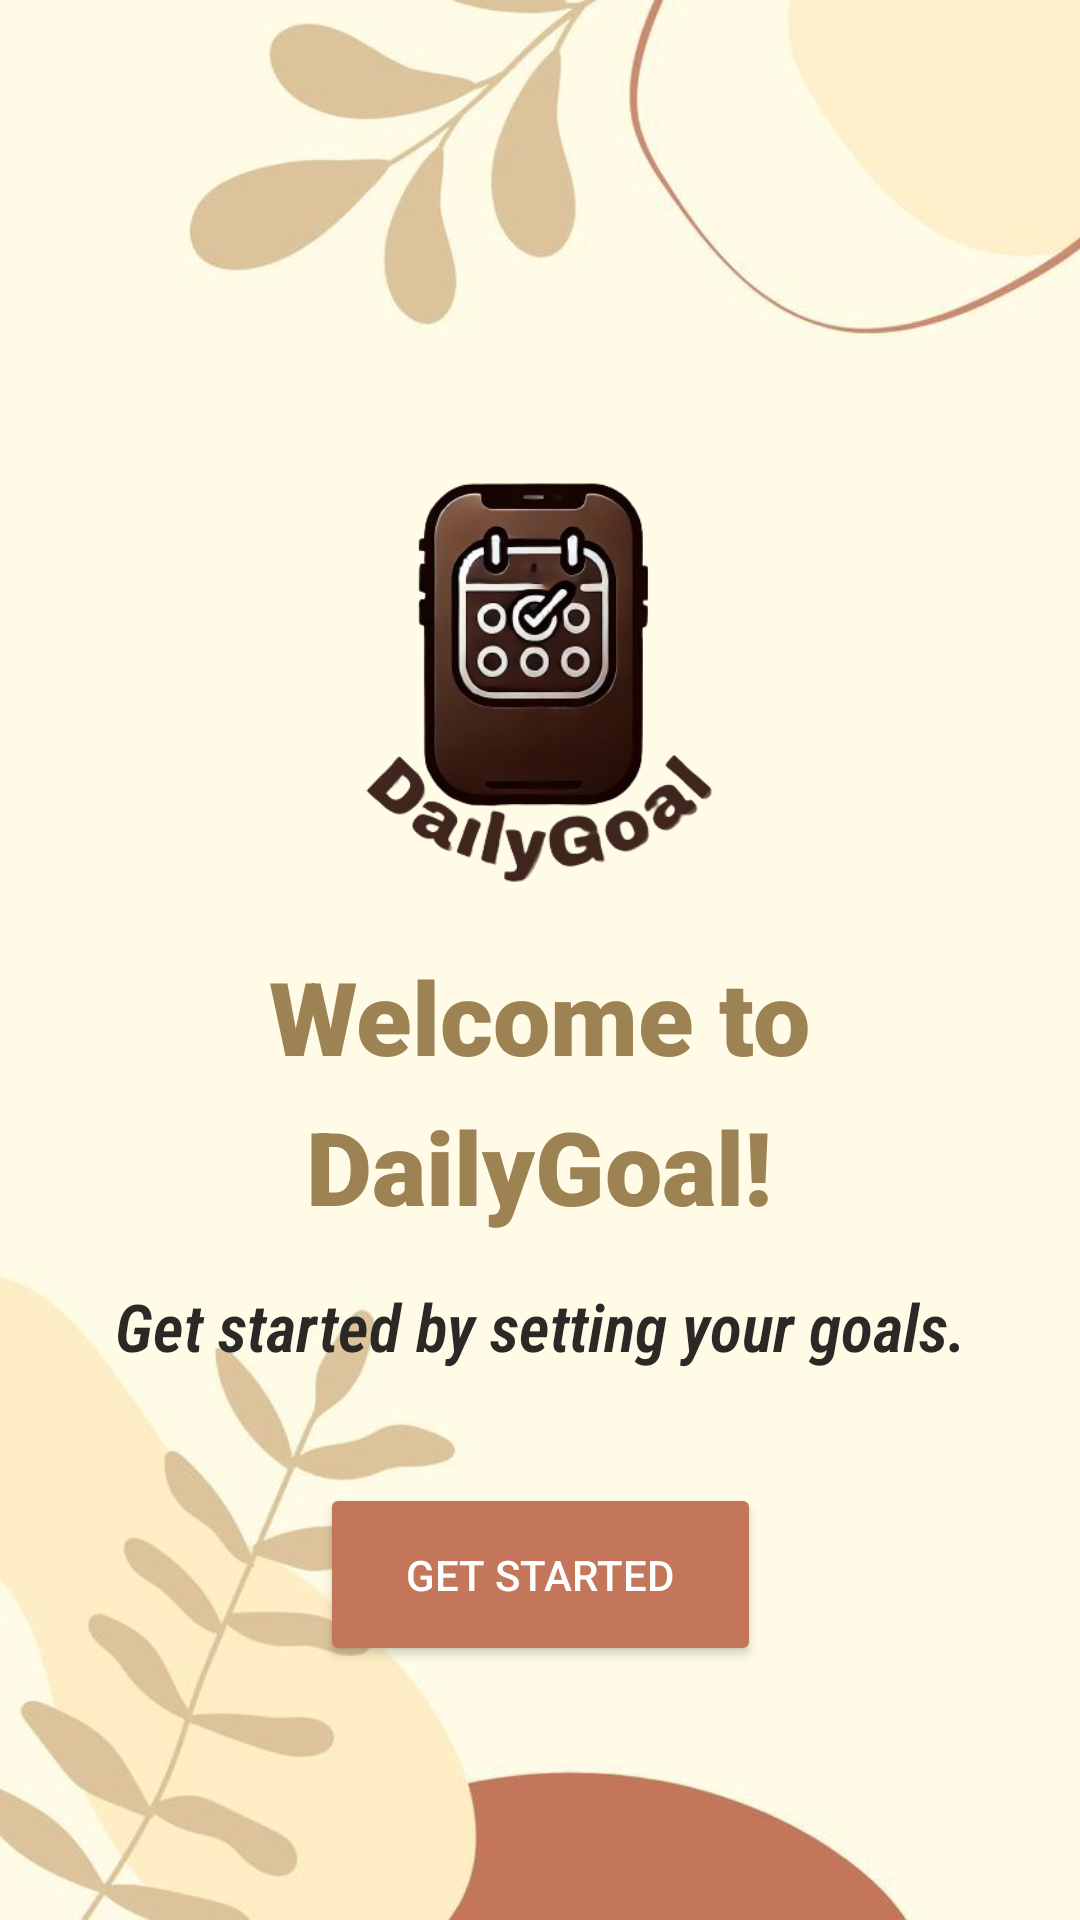

Write the Android layout XML for this screen, with the resource values it uses.
<!-- AndroidManifest.xml: application theme Theme.MyApplication -->
<!-- res/layout/activity_main.xml -->
<?xml version="1.0" encoding="utf-8"?>
<androidx.constraintlayout.widget.ConstraintLayout xmlns:android="http://schemas.android.com/apk/res/android"
    xmlns:app="http://schemas.android.com/apk/res-auto"
    xmlns:tools="http://schemas.android.com/tools"
    android:layout_width="match_parent"
    android:layout_height="match_parent"

    tools:context=".MainActivity">


    <ImageView
        android:id="@+id/app_background"
        android:layout_width="match_parent"
        android:layout_height="match_parent"
        android:layout_margin="0dp"
        android:scaleType="centerCrop"
        app:srcCompat="@drawable/gailygoal"  />


    <ImageView
        android:id="@+id/app_logo"
        android:layout_width="215dp"
        android:layout_height="212dp"
        android:layout_marginTop="112dp"
        app:layout_constraintEnd_toEndOf="parent"
        app:layout_constraintHorizontal_bias="0.497"
        app:layout_constraintStart_toStartOf="parent"
        app:layout_constraintTop_toTopOf="parent"
        app:srcCompat="@drawable/logo" />

    <TextView
        android:id="@+id/welcomeText"
        android:layout_width="300dp"
        android:layout_height="wrap_content"
        android:layout_marginTop="316dp"
        android:fontFamily="sans-serif-black"
        android:lineSpacingExtra="10sp"

        android:text="Welcome to DailyGoal!"
        android:textAlignment="center"
        android:textColor="#9D8353"
        android:textSize="34sp"
        android:textStyle="bold"
        android:typeface="monospace"
        app:layout_constraintEnd_toEndOf="parent"
        app:layout_constraintHorizontal_bias="0.495"
        app:layout_constraintStart_toStartOf="parent"
        app:layout_constraintTop_toTopOf="parent" />

    <TextView
        android:id="@+id/descriptionText"
        android:layout_width="355dp"
        android:layout_height="67dp"
        android:layout_marginTop="16dp"
        android:fontFamily="sans-serif-condensed-light"
        android:text="Get started by setting your goals."
        android:textAlignment="center"
        android:textColor="#2A2926"
        android:textSize="22sp"
        android:textStyle="bold|italic"
        app:layout_constraintEnd_toEndOf="parent"
        app:layout_constraintStart_toStartOf="parent"
        app:layout_constraintTop_toBottomOf="@+id/welcomeText" />

    <Button
        android:id="@+id/btnStart"
        android:layout_width="147dp"
        android:layout_height="61dp"
        android:backgroundTint="#c3765a"
        android:padding="12dp"
        android:text="Get Started"
        android:textColor="@android:color/white"
        app:layout_constraintBottom_toBottomOf="parent"
        app:layout_constraintEnd_toEndOf="parent"
        app:layout_constraintStart_toStartOf="parent"
        app:layout_constraintTop_toBottomOf="@+id/descriptionText"
        app:layout_constraintVertical_bias="0.0" />


</androidx.constraintlayout.widget.ConstraintLayout>
<!-- resources referenced by this layout -->
<resources>
  <!-- drawable gailygoal: jpg bitmap (drawable, 24356 bytes) -->
  <!-- drawable logo: png bitmap (drawable, 101661 bytes) -->
  <style name="Theme.MyApplication" parent="Base.Theme.MyApplication" />
  <style name="Base.Theme.MyApplication" parent="Theme.Material3.DayNight.NoActionBar">
          <item name="colorPrimary">#c3765a</item>
      </style>
</resources>
